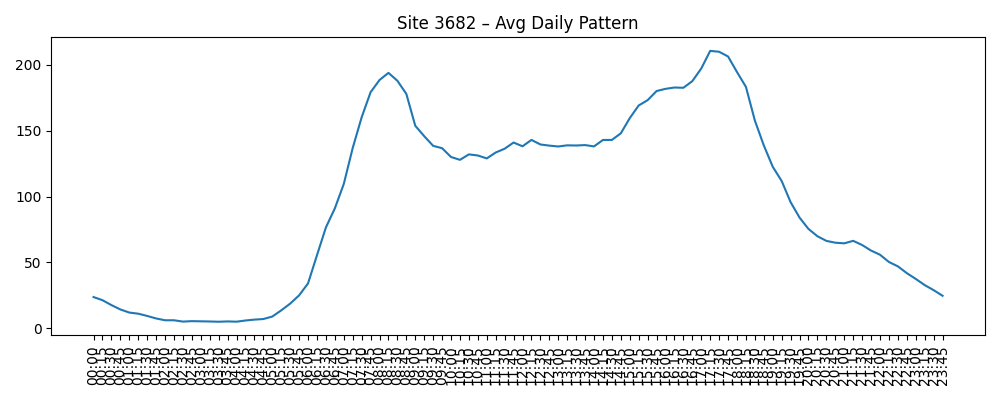

Source data for this figure (header and first rows):
Time, AvgVolume
00:00, 23.76
00:15, 21.38
00:30, 17.65
00:45, 14.35
01:00, 12.0
01:15, 11.14
01:30, 9.431
01:45, 7.526
02:00, 6.147
02:15, 6.147
02:30, 5.147
02:45, 5.474
03:00, 5.353
03:15, 5.224
03:30, 5.034
03:45, 5.276
04:00, 5.069
04:15, 5.974
04:30, 6.647
04:45, 7.086
05:00, 8.957
05:15, 13.65
05:30, 18.78
05:45, 25.03
06:00, 34.11
06:15, 55.48
06:30, 76.56
06:45, 91.04
07:00, 109.5
07:15, 136.9
07:30, 160.1
07:45, 179.2
08:00, 188.4
08:15, 193.8
08:30, 187.8
08:45, 177.9
09:00, 153.7
09:15, 145.8
09:30, 138.5
09:45, 136.7
10:00, 130
10:15, 127.9
10:30, 132
10:45, 131.2
11:00, 128.9
11:15, 133.4
11:30, 136.3
11:45, 141
12:00, 138.1
12:15, 143
12:30, 139.5
12:45, 138.6
13:00, 138
13:15, 138.9
13:30, 138.7
13:45, 139
14:00, 138
14:15, 142.9
14:30, 143
14:45, 148
... 36 more rows
